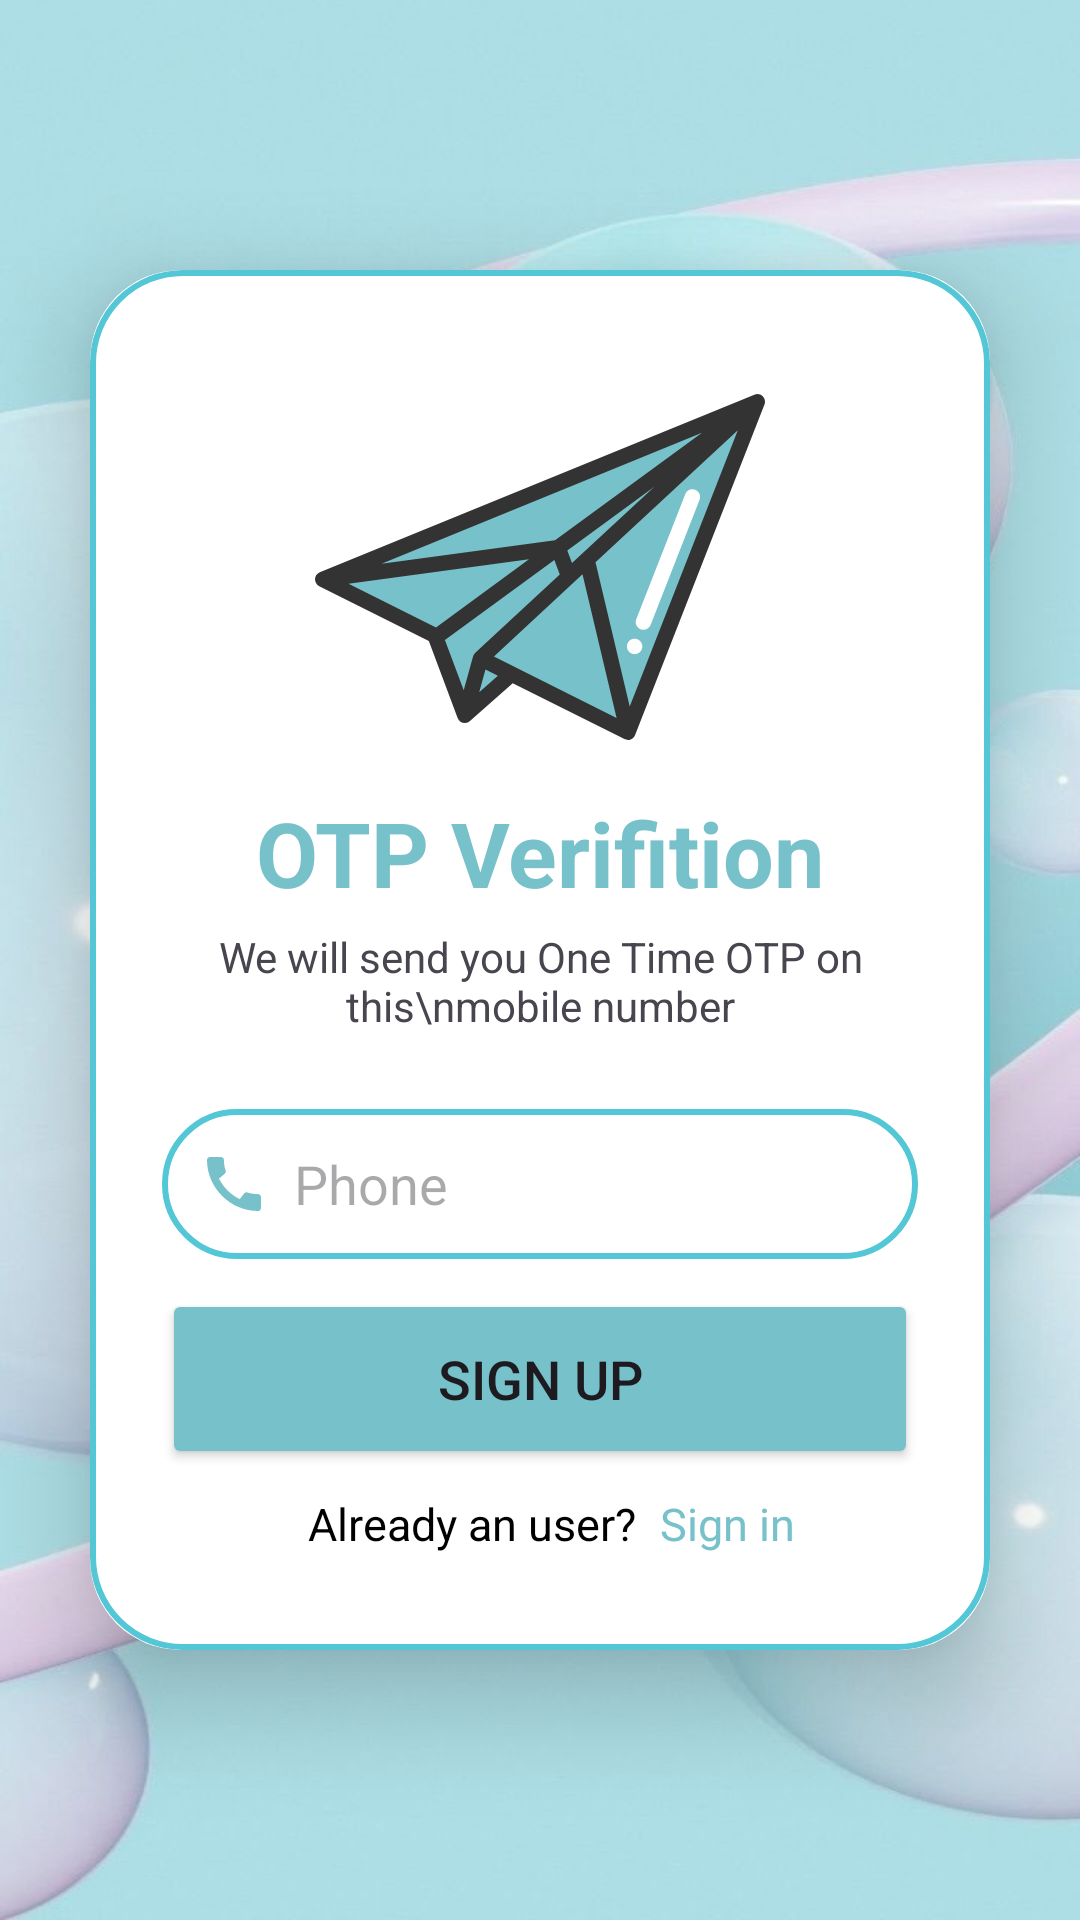

Android layout source for this screen:
<!-- AndroidManifest.xml: application theme Theme.ExpenseManagement -->
<!-- res/layout/activity_send_otpactivity.xml -->
<?xml version="1.0" encoding="utf-8"?>
<LinearLayout
    xmlns:android="http://schemas.android.com/apk/res/android"
    xmlns:app="http://schemas.android.com/apk/res-auto"
    xmlns:tools="http://schemas.android.com/tools"
    android:id="@+id/main"
    android:layout_width="match_parent"
    android:layout_height="match_parent"
    android:orientation="vertical"
    android:gravity="center"
    android:background="@drawable/bg"
    tools:context=".Admin.SendOTPActivity">

    <androidx.cardview.widget.CardView
        android:layout_width="match_parent"
        android:layout_height="wrap_content"
        android:layout_margin="30dp"
        app:cardCornerRadius="30dp"
        app:cardElevation="20dp">

        <LinearLayout
            android:layout_width="match_parent"
            android:layout_height="wrap_content"
            android:orientation="vertical"
            android:layout_gravity="center_horizontal"
            android:padding="24dp"
            android:background="@drawable/lightblue_border">

                <ImageView
                    android:layout_width="match_parent"
                    android:layout_height="wrap_content"
                    android:textAlignment="center"
                    android:src="@drawable/paper_plane_svgrepo_com"/>

            <TextView
                android:layout_width="match_parent"
                android:layout_height="wrap_content"
                android:text="OTP Verifition"
                android:textSize="30sp"
                android:textAlignment="center"
                android:textStyle="bold"
                android:textColor="@color/lightblue"/>

            <TextView
                android:layout_width="match_parent"
                android:layout_height="wrap_content"
                android:layout_marginTop="5dp"
                android:gravity="center"
                android:text="We will send you One Time OTP on this\nmobile number" />

            <EditText
                android:layout_width="match_parent"
                android:layout_height="50dp"
                android:id="@+id/signup_phone"
                android:background="@drawable/lightblue_border"
                android:layout_marginTop="25dp"
                android:padding="12dp"
                android:hint="Phone"
                android:maxLines="1"
                android:drawableLeft="@drawable/baseline_call_24"
                android:drawablePadding="8dp"
                android:textColor="@color/black"
                android:inputType="number"/>

            <FrameLayout
                android:layout_width="match_parent"
                android:layout_height="wrap_content"
                android:layout_marginTop="10dp">

                <Button
                    android:id="@+id/signup_button"
                    android:layout_width="match_parent"
                    android:layout_height="60dp"
                    android:backgroundTint="@color/lightblue"
                    android:text="SIGN UP"
                    android:textSize="18sp"
                    app:cornerRadius="20dp" />

                <ProgressBar
                    android:id="@+id/progressBar"
                    android:layout_width="40dp"
                    android:layout_height="40dp"
                    android:layout_gravity="center"
                    android:visibility="gone"/>
            </FrameLayout>

            <LinearLayout
                android:layout_width="wrap_content"
                android:layout_height="wrap_content"
                android:layout_gravity="center"
                android:orientation="horizontal"
                android:id="@+id/loginRedirectText">
                <TextView
                    android:id="@+id/loginRedirectText1"
                    android:layout_width="wrap_content"
                    android:layout_height="wrap_content"
                    android:padding="8dp"
                    android:text="Already an user?"
                    android:textColor="@color/black"
                    android:textSize="15sp" />

                <TextView
                    android:id="@+id/loginRedirectText2"
                    android:layout_width="wrap_content"
                    android:layout_height="wrap_content"
                    android:paddingTop="8dp"
                    android:text="Sign in"
                    android:textColor="@color/lightblue"
                    android:textSize="15sp" />
            </LinearLayout>

        </LinearLayout>

    </androidx.cardview.widget.CardView>

</LinearLayout>
<!-- resources referenced by this layout -->
<resources>
  <color name="black">#FF000000</color>
  <color name="lightblue">#77C1CA</color>
  <!-- drawable baseline_call_24 (drawable) -->
  <vector xmlns:android="http://schemas.android.com/apk/res/android" android:height="24dp" android:tint="@color/lightblue" android:viewportHeight="24" android:viewportWidth="24" android:width="24dp">
        
      <path android:fillColor="@android:color/white" android:pathData="M20.01,15.38c-1.23,0 -2.42,-0.2 -3.53,-0.56 -0.35,-0.12 -0.74,-0.03 -1.01,0.24l-1.57,1.97c-2.83,-1.35 -5.48,-3.9 -6.89,-6.83l1.95,-1.66c0.27,-0.28 0.35,-0.67 0.24,-1.02 -0.37,-1.11 -0.56,-2.3 -0.56,-3.53 0,-0.54 -0.45,-0.99 -0.99,-0.99H4.19C3.65,3 3,3.24 3,3.99 3,13.28 10.73,21 20.01,21c0.71,0 0.99,-0.63 0.99,-1.18v-3.45c0,-0.54 -0.45,-0.99 -0.99,-0.99z"/>
      
  </vector>
  <!-- drawable bg: png bitmap (drawable, 514908 bytes) -->
  <!-- drawable lightblue_border (drawable) -->
  <?xml version="1.0" encoding="utf-8"?>
  <shape xmlns:android="http://schemas.android.com/apk/res/android"
      android:shape="rectangle">
      <stroke
          android:width="2dp"
          android:color="@color/border"/>
      <corners
          android:radius="30dp"/>
  </shape>
  <!-- drawable paper_plane_svgrepo_com: vector/xml drawable (drawable, 3162 chars, omitted) -->
  <style name="Theme.ExpenseManagement" parent="Base.Theme.ExpenseManagement" />
  <color name="border">#53C7D6</color>
  <style name="Base.Theme.ExpenseManagement" parent="Theme.Material3.DayNight.NoActionBar">
          
          
          <item name="colorPrimary">@color/lightblue</item>
          <item name="colorPrimaryVariant">@color/lightblue</item>
          <item name="colorOnPrimary">@color/white</item>
  
          <item name="colorSecondary">@color/tear_200</item>
          <item name="colorSecondaryVariant">@color/tear_700</item>
          <item name="colorOnSecondary">@color/black</item>
  
          <item name="android:statusBarColor">?attr/colorPrimaryVariant</item>
      </style>
  <color name="white">#FFFFFFFF</color>
  <color name="tear_200">#FF03DAC5</color>
  <color name="tear_700">#FF018786</color>
</resources>
